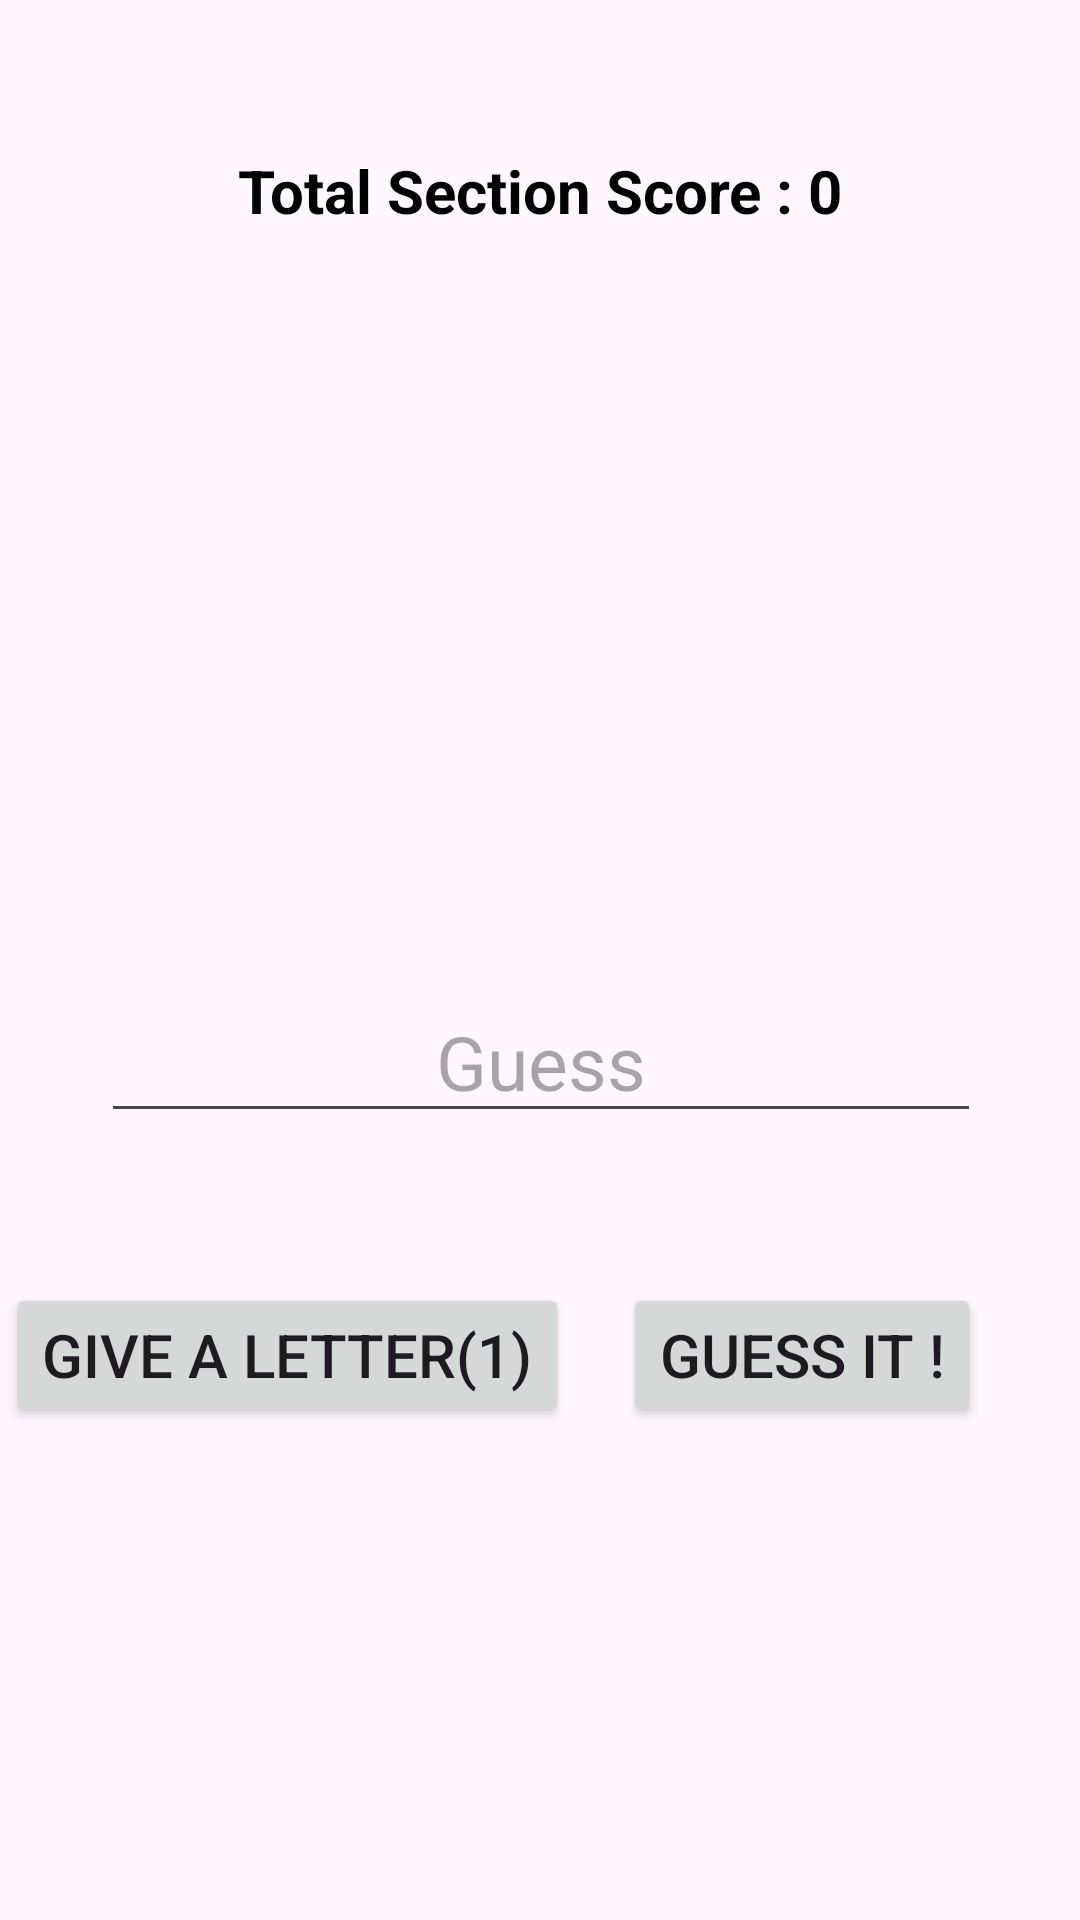

Android layout source for this screen:
<!-- AndroidManifest.xml: application theme Theme.Isimsehir -->
<!-- res/layout/activity_normal_game.xml -->
<?xml version="1.0" encoding="utf-8"?>
<androidx.constraintlayout.widget.ConstraintLayout xmlns:android="http://schemas.android.com/apk/res/android"
    xmlns:app="http://schemas.android.com/apk/res-auto"
    xmlns:tools="http://schemas.android.com/tools"
    android:layout_width="match_parent"
    android:layout_height="match_parent"
    tools:context=".NormalGameActivity">

    <TextView
        android:id="@+id/textViewCityInfo"
        android:layout_width="wrap_content"
        android:layout_height="wrap_content"
        android:layout_marginTop="50dp"
        android:textSize="40sp"
        android:textStyle="bold"
        app:layout_constraintEnd_toEndOf="@+id/textViewTotalScore"
        app:layout_constraintStart_toStartOf="@+id/textViewTotalScore"
        app:layout_constraintTop_toBottomOf="@+id/textViewTotalScore" />

    <TextView
        android:id="@+id/textViewCity"
        android:layout_width="wrap_content"
        android:layout_height="wrap_content"
        android:layout_marginTop="50dp"
        android:textSize="35sp"
        app:layout_constraintEnd_toEndOf="@+id/textViewCityInfo"
        app:layout_constraintStart_toStartOf="@+id/textViewCityInfo"
        app:layout_constraintTop_toBottomOf="@+id/textViewCityInfo" />

    <EditText
        android:id="@+id/editTextGuess"
        android:layout_width="wrap_content"
        android:layout_height="wrap_content"
        android:layout_marginTop="50dp"
        android:ems="10"
        android:hint="Guess"

        android:inputType="text"
        android:onClick="GuessText"
        android:scrollbarSize="4dp"
        android:textAlignment="center"
        android:textSize="25sp"
        app:layout_constraintEnd_toEndOf="@+id/textViewCity"
        app:layout_constraintStart_toStartOf="@+id/textViewCity"
        app:layout_constraintTop_toBottomOf="@+id/textViewCity" />

    <Button
        android:id="@+id/buttonGiveLetter"
        android:layout_width="wrap_content"
        android:layout_height="wrap_content"
        android:layout_marginTop="50dp"
        android:layout_marginEnd="50dp"
        android:onClick="buttonGiveletter"
        android:text="Give a Letter(1)"
        android:textSize="20sp"
        app:layout_constraintEnd_toStartOf="@+id/buttonGuessIt"
        app:layout_constraintStart_toStartOf="@+id/editTextGuess"
        app:layout_constraintTop_toBottomOf="@+id/editTextGuess" />

    <Button
        android:id="@+id/buttonGuessIt"
        android:layout_width="wrap_content"
        android:layout_height="wrap_content"
        android:layout_marginTop="50dp"
        android:onClick="buttonGuesit"
        android:text="Guess it !"
        android:textSize="20sp"
        app:layout_constraintEnd_toEndOf="@+id/editTextGuess"
        app:layout_constraintTop_toBottomOf="@+id/editTextGuess" />

    <TextView
        android:id="@+id/textViewTotalScore"
        android:layout_width="wrap_content"
        android:layout_height="wrap_content"
        android:layout_marginTop="50dp"
        android:text="Total Section Score : 0"
        android:textColor="#000000"
        android:textSize="20sp"
        android:textStyle="bold"
        app:layout_constraintEnd_toEndOf="parent"
        app:layout_constraintStart_toStartOf="parent"
        app:layout_constraintTop_toTopOf="parent" />

</androidx.constraintlayout.widget.ConstraintLayout>
<!-- resources referenced by this layout -->
<resources>
  <style name="Theme.Isimsehir" parent="Base.Theme.Isimsehir" />
  <style name="Base.Theme.Isimsehir" parent="Theme.Material3.DayNight.NoActionBar">
          
          
      </style>
</resources>
